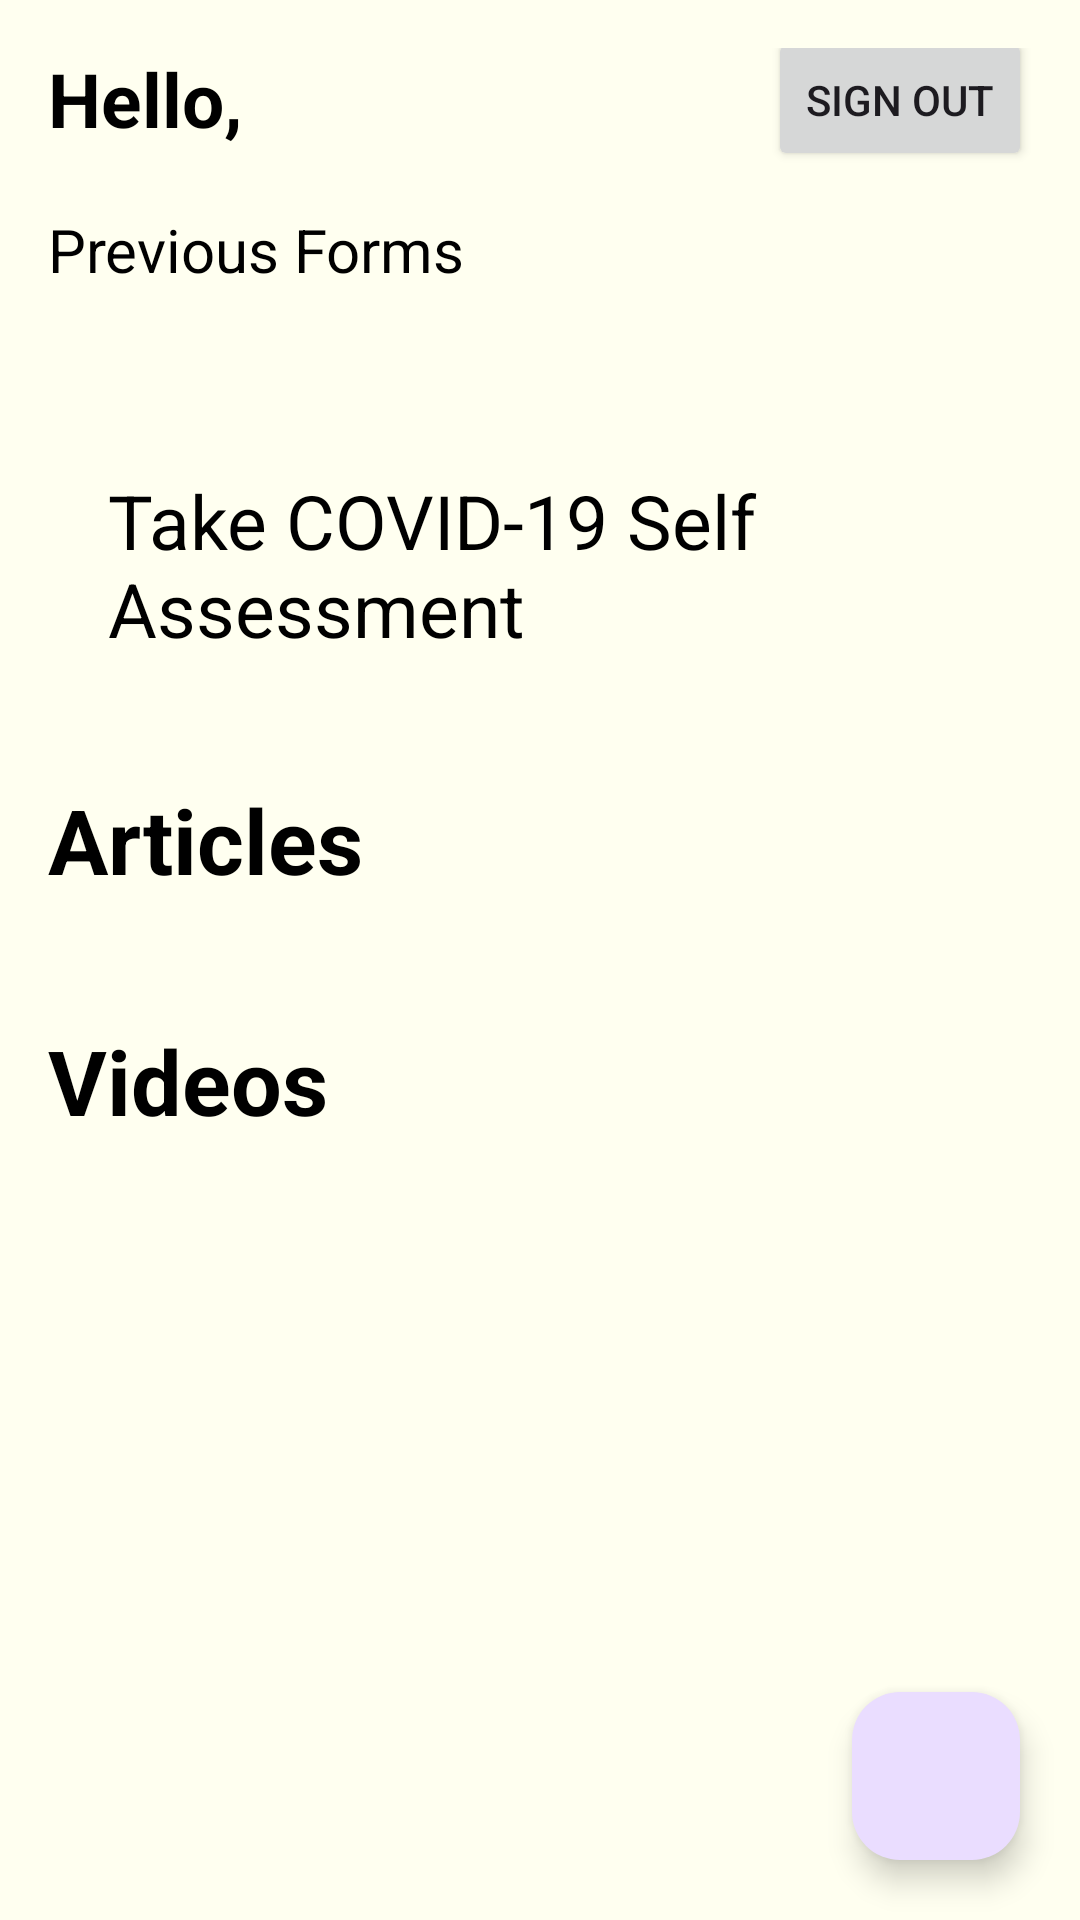

Android layout source for this screen:
<!-- AndroidManifest.xml: application theme Theme.AfterCOVIDTracker -->
<!-- res/layout/activity_home.xml -->
<?xml version="1.0" encoding="utf-8"?>
<androidx.constraintlayout.widget.ConstraintLayout xmlns:android="http://schemas.android.com/apk/res/android"
    xmlns:app="http://schemas.android.com/apk/res-auto"
    xmlns:tools="http://schemas.android.com/tools"
    android:layout_width="match_parent"
    android:layout_height="match_parent"
    tools:context="com.ishaanbhela.aftercovidtracker.Home"
    android:background="#FFFFF0">

    <com.google.android.material.floatingactionbutton.FloatingActionButton
        android:id="@+id/contactUs"
        android:layout_width="wrap_content"
        android:layout_height="wrap_content"
        app:layout_constraintBottom_toBottomOf="parent"
        app:layout_constraintEnd_toEndOf="parent"
        android:layout_marginBottom="20dp"
        android:layout_marginRight="20dp"
        android:src="@drawable/contact" />


    <ScrollView
        android:layout_width="match_parent"
        android:layout_height="0dp"
        app:layout_constraintTop_toTopOf="parent"
        app:layout_constraintBottom_toBottomOf="parent"
        app:layout_constraintStart_toStartOf="parent"
        app:layout_constraintEnd_toEndOf="parent"
        android:background="#FFFFF0">

        <androidx.constraintlayout.widget.ConstraintLayout
            android:layout_width="match_parent"
            android:layout_height="wrap_content"
            android:padding="16dp">

            <TextView
                android:id="@+id/username"
                android:layout_width="wrap_content"
                android:layout_height="wrap_content"
                android:text="Hello, "
                android:textColor="@color/black"
                android:textSize="25sp"
                android:textStyle="bold"
                app:layout_constraintStart_toStartOf="parent"
                app:layout_constraintTop_toTopOf="parent" />

            <Button
                android:id="@+id/signOutBtn"
                android:layout_width="wrap_content"
                android:layout_height="wrap_content"
                android:text="Sign Out"
                app:layout_constraintTop_toTopOf="parent"
                app:layout_constraintEnd_toEndOf="parent"
                app:layout_constraintBottom_toBottomOf="@id/username"
                android:layout_marginStart="8dp" />

            <TextView
                android:id="@+id/prevForm"
                android:layout_width="wrap_content"
                android:layout_height="wrap_content"
                android:text="Previous Forms"
                android:textColor="@color/black"
                android:textSize="20sp"
                app:layout_constraintTop_toBottomOf="@id/username"
                app:layout_constraintStart_toStartOf="parent"
                android:layout_marginTop="20dp" />

            <androidx.recyclerview.widget.RecyclerView
                android:id="@+id/prevFormList"
                android:layout_width="match_parent"
                android:layout_height="wrap_content"
                android:orientation="horizontal"
                app:layout_constraintTop_toBottomOf="@id/prevForm"
                app:layout_constraintStart_toStartOf="parent"
                app:layout_constraintEnd_toEndOf="parent"
                android:layout_marginTop="20dp"
                tools:itemCount="2"
                tools:listitem="@layout/prev_form_view" />

            <TextView
                android:id="@+id/selfAssess"
                android:layout_width="match_parent"
                android:layout_height="wrap_content"
                android:text="Take COVID-19 Self Assessment"
                android:textSize="25sp"
                android:background="@drawable/text_btn"
                android:padding="20dp"
                app:layout_constraintTop_toBottomOf="@id/prevFormList"
                android:textColor="@color/black"
                android:layout_marginTop="20dp" />

            <TextView
                android:id="@+id/Articles"
                android:layout_width="wrap_content"
                android:layout_height="wrap_content"
                android:layout_marginTop="20dp"
                android:text="Articles"
                android:textSize="30sp"
                android:textStyle="bold"
                app:layout_constraintTop_toBottomOf="@id/selfAssess"
                app:layout_constraintStart_toStartOf="parent"
                android:textColor="@color/black"/>

            <androidx.recyclerview.widget.RecyclerView
                android:id="@+id/ArticleList"
                android:layout_width="match_parent"
                android:layout_height="wrap_content"
                android:orientation="horizontal"
                tools:itemCount="1"
                app:layout_constraintTop_toBottomOf="@id/Articles"
                app:layout_constraintStart_toStartOf="parent"
                app:layout_constraintEnd_toEndOf="parent"
                android:layout_marginTop="20dp"
                tools:listitem="@layout/article_view"/>

            <TextView
                android:id="@+id/videos"
                android:layout_width="match_parent"
                android:layout_height="wrap_content"
                android:layout_marginTop="20dp"
                android:text="Videos"
                android:textSize="30sp"
                android:textStyle="bold"
                app:layout_constraintTop_toBottomOf="@id/ArticleList"
                app:layout_constraintStart_toStartOf="parent"
                android:textColor="@color/black"/>

            <androidx.recyclerview.widget.RecyclerView
                android:id="@+id/VideoList"
                android:layout_width="match_parent"
                android:layout_height="wrap_content"
                android:orientation="horizontal"
                tools:itemCount="1"
                app:layout_constraintTop_toBottomOf="@id/videos"
                app:layout_constraintStart_toStartOf="parent"
                app:layout_constraintEnd_toEndOf="parent"
                android:layout_marginTop="20dp"
                tools:listitem="@layout/article_view"/>
        </androidx.constraintlayout.widget.ConstraintLayout>

    </ScrollView>

</androidx.constraintlayout.widget.ConstraintLayout>
<!-- res/layout/prev_form_view.xml (included above) -->
<?xml version="1.0" encoding="utf-8"?>
<LinearLayout xmlns:android="http://schemas.android.com/apk/res/android"
    android:layout_width="wrap_content"
    android:layout_height="wrap_content"
    android:orientation="horizontal"
    android:padding="8dp"
    android:id="@+id/prevFormLayout">

    <ImageView
        android:id="@+id/imageViewItem"
        android:layout_width="30dp"
        android:layout_height="30dp"
        android:contentDescription="@string/app_name"
        android:src="@drawable/file_icon"
        android:layout_marginEnd="8dp"/>

    <TextView
        android:id="@+id/textViewItem"
        android:layout_width="wrap_content"
        android:layout_height="wrap_content"
        android:text="Item"
        android:textSize="16sp"
        android:textColor="@color/black"
        android:layout_gravity="center" />

</LinearLayout>
<!-- res/layout/article_view.xml (included above) -->
<?xml version="1.0" encoding="utf-8"?>
<androidx.constraintlayout.widget.ConstraintLayout xmlns:android="http://schemas.android.com/apk/res/android"
    xmlns:app="http://schemas.android.com/apk/res-auto"
    android:layout_width="wrap_content"
    android:layout_height="wrap_content">

    <ImageView
        android:id="@+id/articleVideo"
        android:layout_width="150dp"
        android:layout_height="100dp"
        android:src="@mipmap/ic_launcher"
        app:layout_constraintBottom_toBottomOf="parent"
        app:layout_constraintEnd_toEndOf="parent"
        app:layout_constraintStart_toStartOf="parent"
        app:layout_constraintTop_toTopOf="parent" />

</androidx.constraintlayout.widget.ConstraintLayout>
<!-- resources referenced by this layout -->
<resources>
  <color name="black">#FF000000</color>
  <string name="app_name">AfterCOVID Tracker</string>
  <style name="Theme.AfterCOVIDTracker" parent="Base.Theme.AfterCOVIDTracker" />
  <style name="Base.Theme.AfterCOVIDTracker" parent="Theme.Material3.DayNight.NoActionBar">
          
          
      </style>
</resources>
